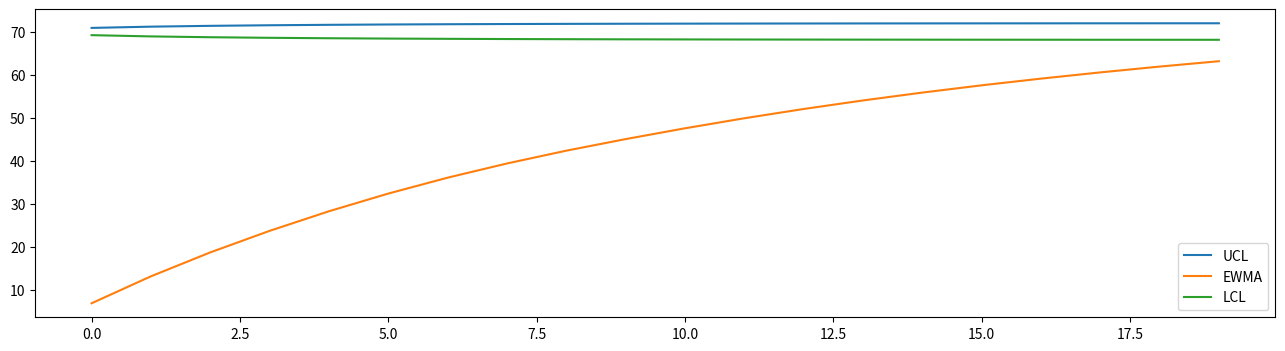
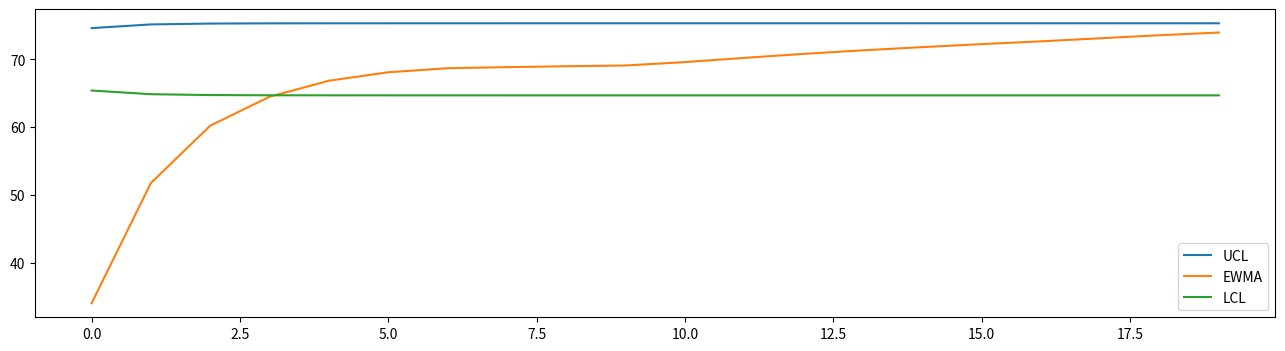
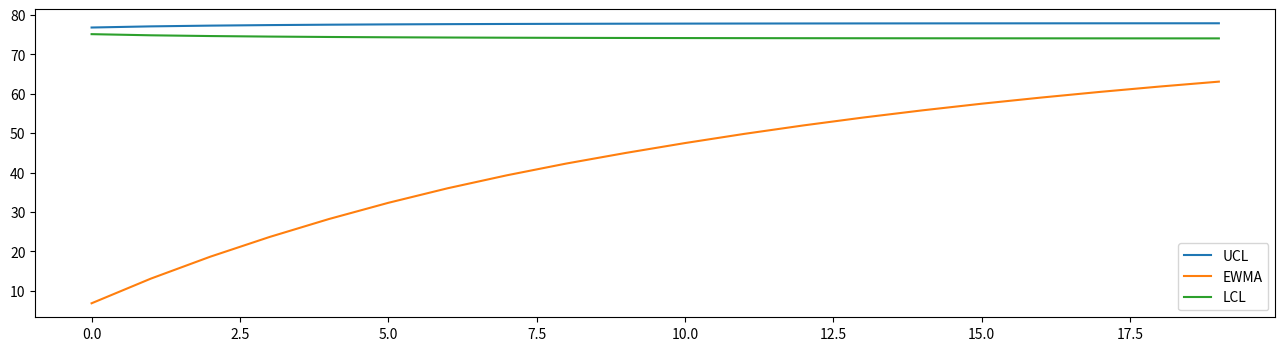

Write Python code to recreate these figures, in order.
import numpy as np
import matplotlib.pyplot as plt


def _data_loader() -> np.array:
    return list((
        68, 71, 67, 69, 71,
        70, 69, 67, 70, 70,
        79, 79, 78, 78, 78,
        79, 79, 82, 82, 81
    ))


def _get_ucl(N: int, mu: float, sigma: float, lambda_: float, L: float) -> np.array:
    return list([
        mu + L * sigma * np.sqrt(lambda_ / (2 - lambda_) * (1 - (1 - lambda_) ** (2 * (i + 1))))
        for i in range(N)
    ])


def _get_lcl(N: int, mu: float, sigma: float, lambda_: float, L: float) -> np.array:
    return list([
        mu - L * sigma * np.sqrt(lambda_ / (2 - lambda_) * (1 - (1 - lambda_) ** (2 * (i + 1))))
        for i in range(N)
    ])


def _get_ewma(data: np.array, lambda_) -> np.array:
    z = list((0,))
    for i in range(len(data)):
        z.append(lambda_ * np.mean(data[:(i+1)]) + (1 - lambda_) * z[-1])
    return np.array(z[1:])


def _simulate(data, mu, sigma, lambda_, L) -> list[np.array]:

    UCL = _get_ucl(
        len(data),
        mu,
        sigma,
        lambda_,
        L
    )
    LCL = _get_lcl(
        len(data),
        mu,
        sigma,
        lambda_,
        L
    )
    EWMA = _get_ewma(
        data,
        lambda_
    )
    return UCL, EWMA, LCL


def _main() -> None:
    heart_rate_data = _data_loader()

    print(np.mean(heart_rate_data))

    UCL, EWMA, LCL = _simulate(
        heart_rate_data,
        mu=70.0,
        sigma=3.0,
        lambda_=0.1,
        L=2.81
    )
    plt.figure(figsize=(16, 4))
    plt.plot(UCL)
    plt.plot(EWMA)
    plt.plot(LCL)
    plt.legend(["UCL", "EWMA", "LCL"])
    plt.savefig("1-a.png")

    UCL, EWMA, LCL = _simulate(
        heart_rate_data,
        mu=70.0,
        sigma=3.0,
        lambda_=0.5,
        L=3.07
    )
    plt.figure(figsize=(16, 4))
    plt.plot(UCL)
    plt.plot(EWMA)
    plt.plot(LCL)
    plt.legend(["UCL", "EWMA", "LCL"])
    plt.savefig("1-b.png")

    UCL, EWMA, LCL = _simulate(
        heart_rate_data,
        mu=76.0,
        sigma=3.0,
        lambda_=0.1,
        L=2.81
    )
    plt.figure(figsize=(16, 4))
    plt.plot(UCL)
    plt.plot(EWMA)
    plt.plot(LCL)
    plt.legend(["UCL", "EWMA", "LCL"])
    plt.savefig("1-c.png")

    ARL = 1 / np.sum([
        EWMA[i] <= UCL[i] and EWMA[i] >= LCL[i]
        for i in range(len(EWMA))
    ])
    print(ARL, 1 / ARL)


if __name__ == "__main__":
    _main()